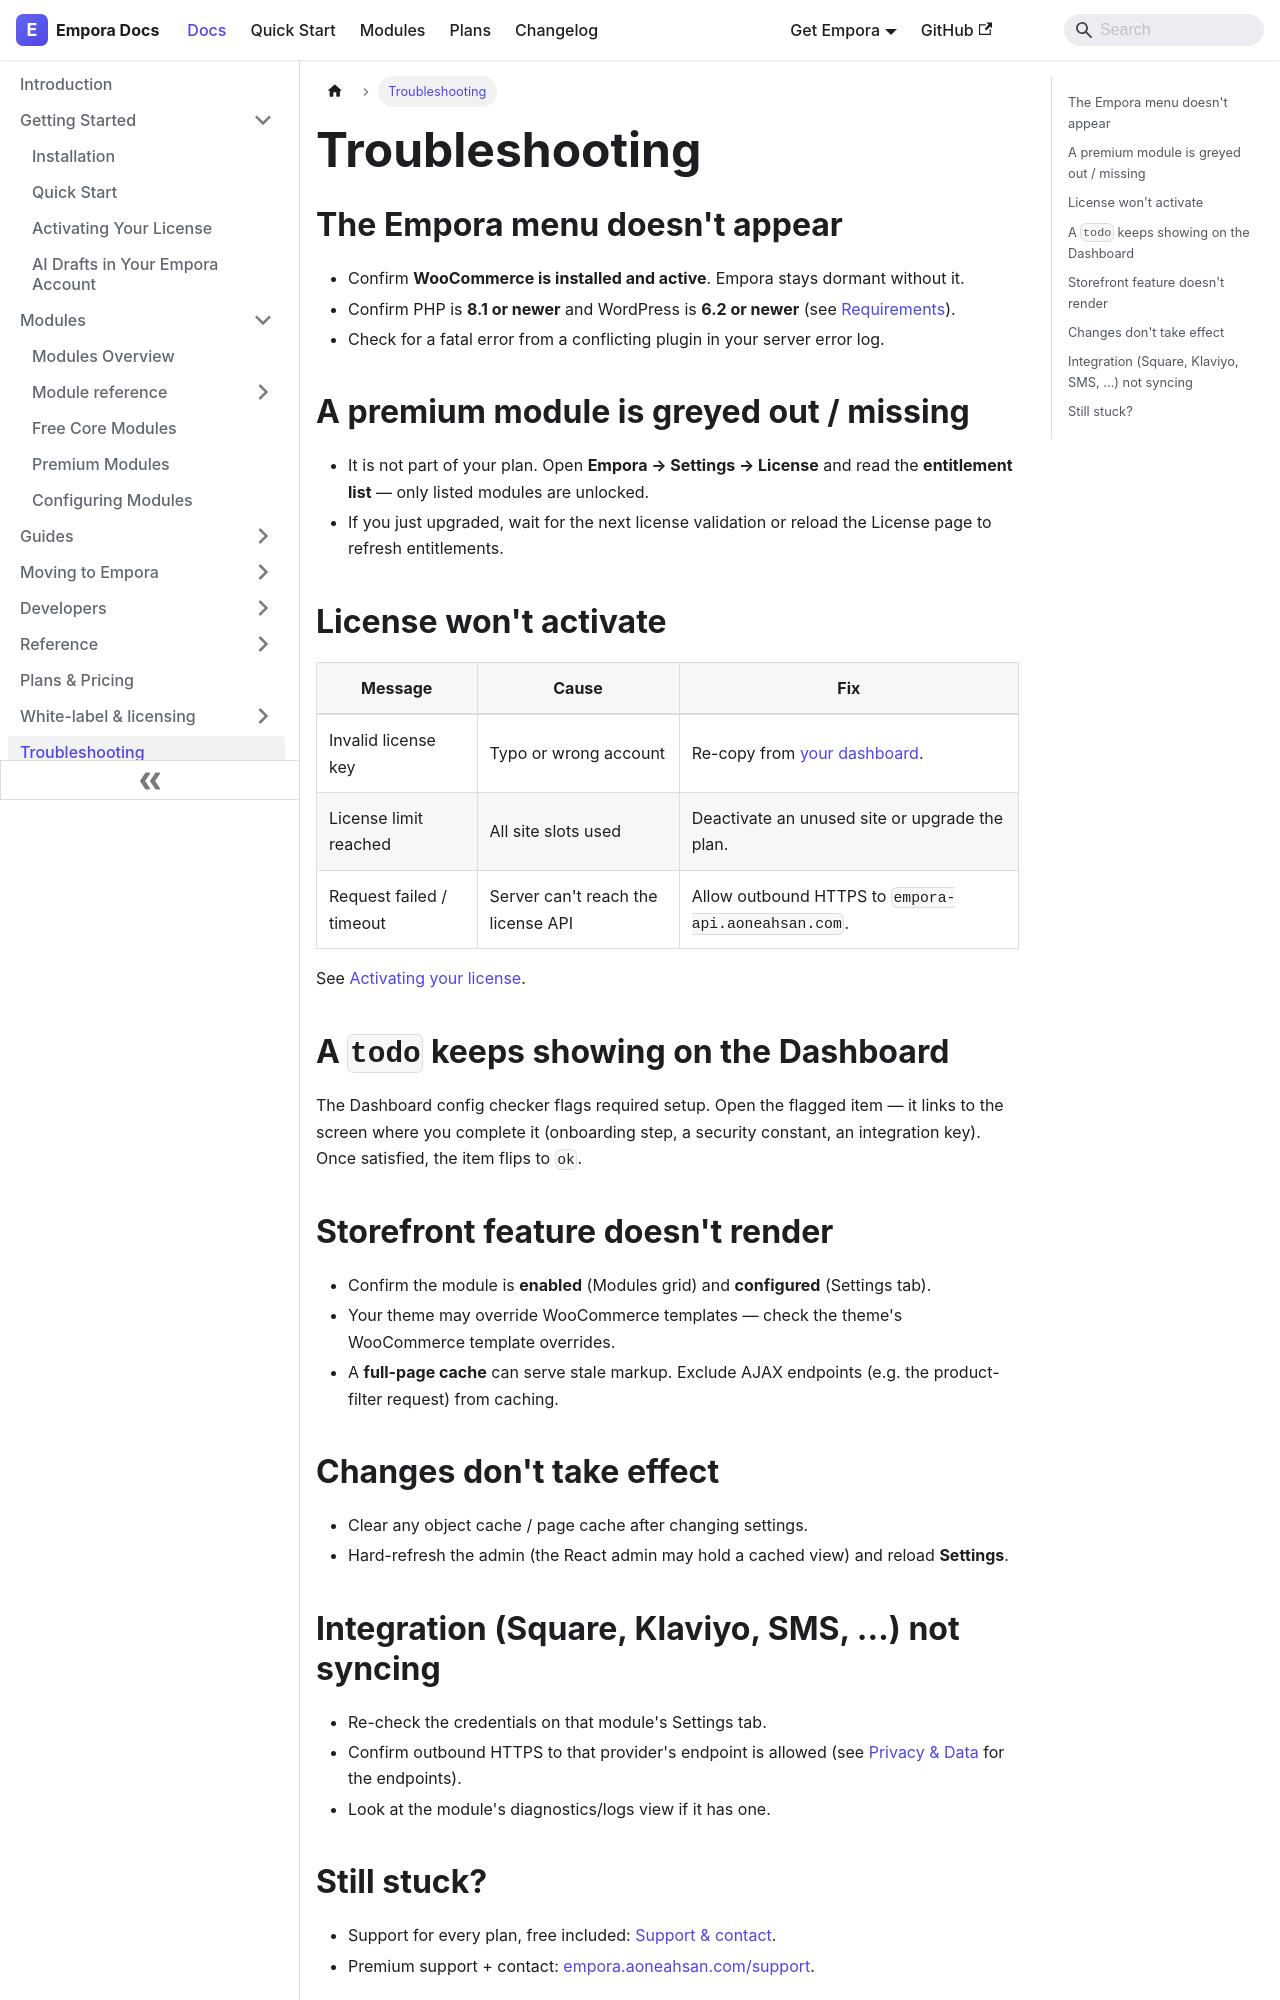

repository: aoneahsan/empora-for-woocommerce-docs · page: troubleshooting.html · generator: docusaurus

---
id: troubleshooting
title: Troubleshooting
description: Fixes for common Empora for WooCommerce issues — activation, license, modules not appearing, storefront rendering, and caching.
keywords:
  - empora troubleshooting
  - woocommerce plugin not working
  - license not activating
sidebar_position: 90
---

# Troubleshooting

## The Empora menu doesn't appear

- Confirm **WooCommerce is installed and active**. Empora stays dormant without it.
- Confirm PHP is **8.1 or newer** and WordPress is **6.2 or newer** (see [Requirements](/reference/requirements)).
- Check for a fatal error from a conflicting plugin in your server error log.

## A premium module is greyed out / missing

- It is not part of your plan. Open **Empora → Settings → License** and read the **entitlement list** — only listed modules are unlocked.
- If you just upgraded, wait for the next license validation or reload the License page to refresh entitlements.

## License won't activate

| Message | Cause | Fix |
|---|---|---|
| Invalid license key | Typo or wrong account | Re-copy from [your dashboard](https://empora.aoneahsan.com/dashboard/license). |
| License limit reached | All site slots used | Deactivate an unused site or upgrade the plan. |
| Request failed / timeout | Server can't reach the license API | Allow outbound HTTPS to `empora-api.aoneahsan.com`. |

See [Activating your license](/getting-started/activating-your-license).

## A `todo` keeps showing on the Dashboard

The Dashboard config checker flags required setup. Open the flagged item — it links to the screen where you complete it (onboarding step, a security constant, an integration key). Once satisfied, the item flips to `ok`.

## Storefront feature doesn't render

- Confirm the module is **enabled** (Modules grid) and **configured** (Settings tab).
- Your theme may override WooCommerce templates — check the theme's WooCommerce template overrides.
- A **full-page cache** can serve stale markup. Exclude AJAX endpoints (e.g. the product-filter request) from caching.
